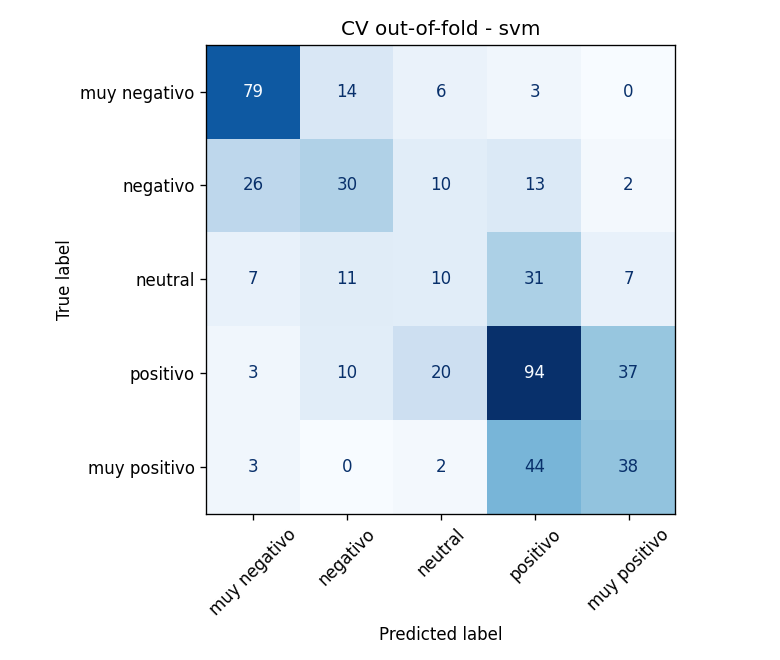

Values plotted in this chart, from the file beside it:
, muy negativo, negativo, neutral, positivo, muy positivo
muy negativo, 79, 14, 6, 3, 0
negativo, 26, 30, 10, 13, 2
neutral, 7, 11, 10, 31, 7
positivo, 3, 10, 20, 94, 37
muy positivo, 3, 0, 2, 44, 38
